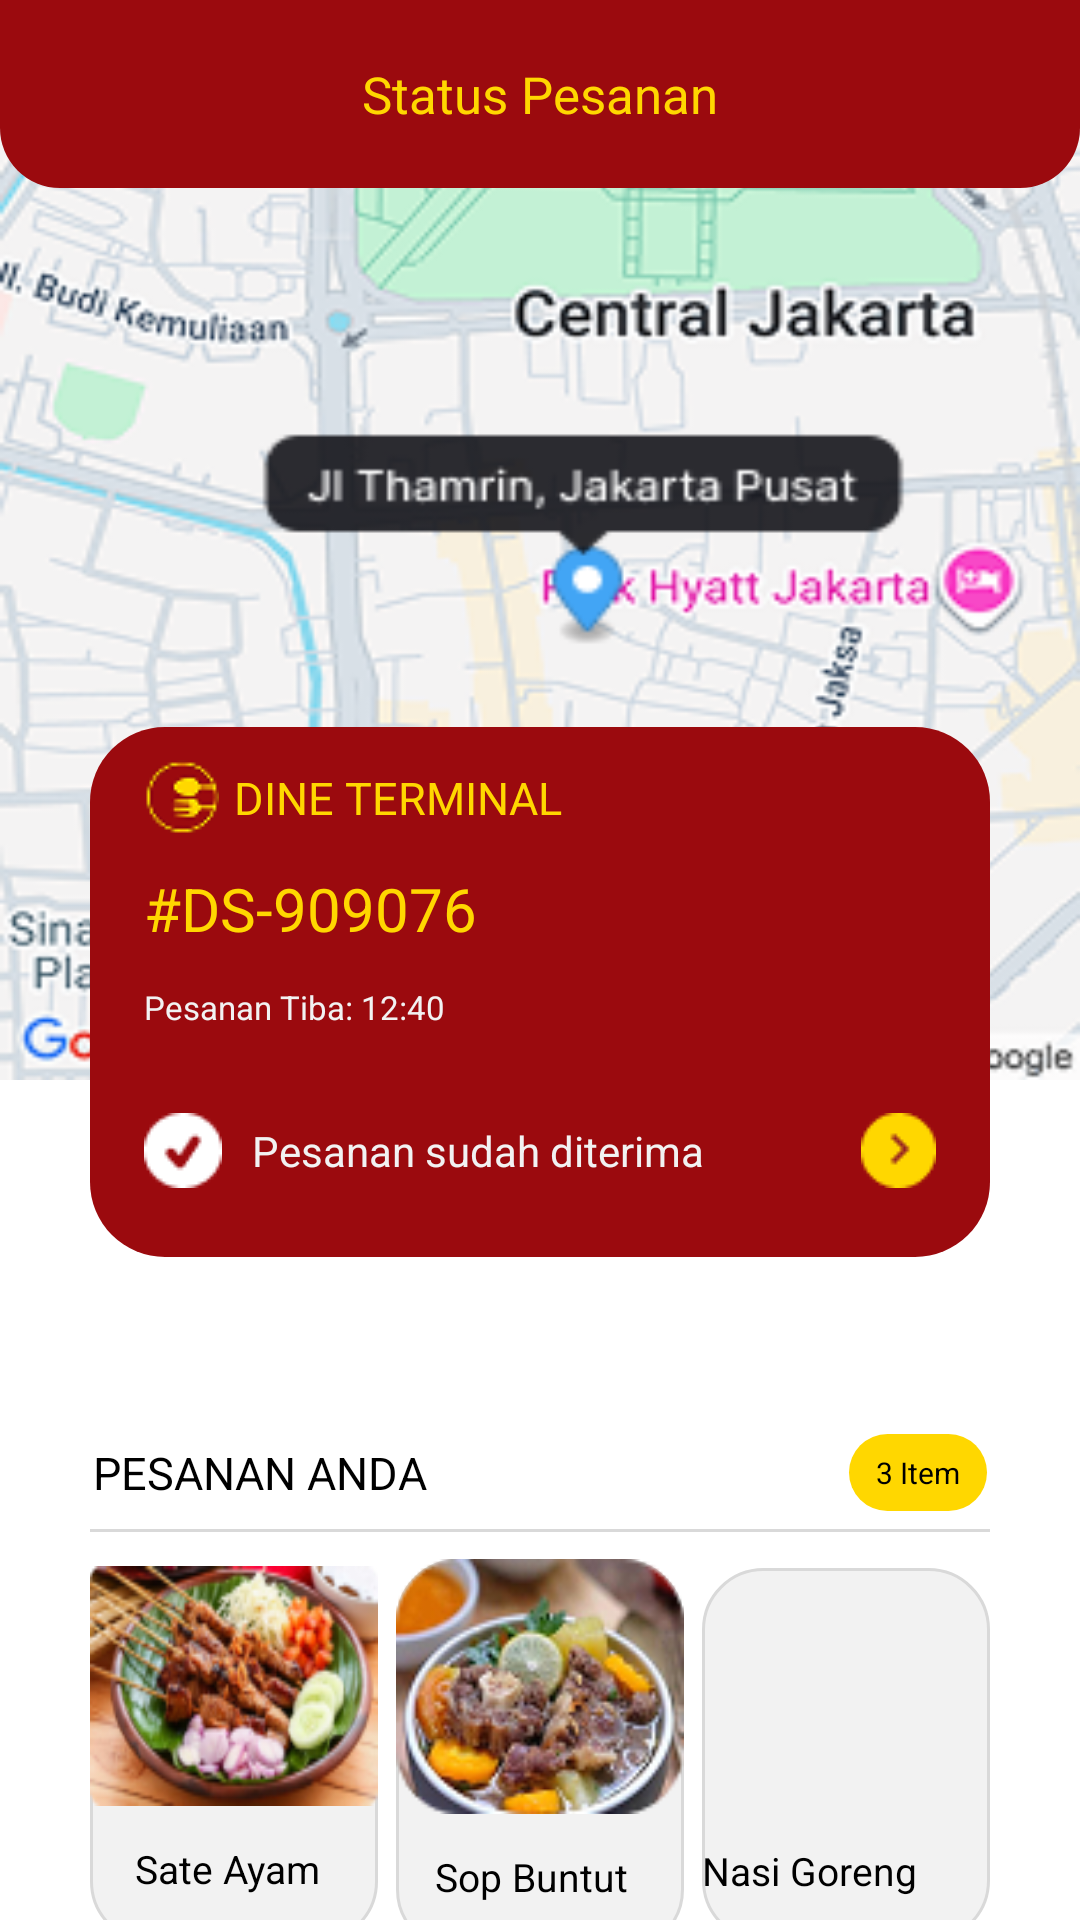

This screen was rendered from an Android layout file. Write that file and the resources it references.
<!-- AndroidManifest.xml: application theme Theme.Test -->
<!-- res/layout/activity_status_pesanan2_confirm.xml -->
<LinearLayout xmlns:android="http://schemas.android.com/apk/res/android" xmlns:tools="http://schemas.android.com/tools" xmlns:app="http://schemas.android.com/apk/res-auto" android:background="#FFFFFF" android:clipChildren="false" android:clipToPadding="false" android:orientation="vertical" android:layout_width="match_parent" android:layout_height="match_parent">
    <ScrollView android:clipChildren="false" android:clipToPadding="false" android:id="@+id/r60pq9khaqdm" android:layout_width="match_parent" android:layout_height="wrap_content" android:layout_weight="1" android:background="#FFFFFF">
        <LinearLayout android:layout_width="match_parent" android:layout_height="match_parent" android:clipChildren="false" android:clipToPadding="false" android:orientation="vertical">
            <RelativeLayout android:id="@+id/rxjoaipduhz" android:layout_width="match_parent" android:layout_height="wrap_content" android:layout_marginBottom="59dp" android:clipChildren="false" android:clipToPadding="false">
                <LinearLayout android:layout_width="match_parent" android:layout_height="wrap_content" android:clipChildren="false" android:clipToPadding="false" android:orientation="vertical">
                    <RelativeLayout android:id="@+id/r4nm0jxne9qe_rl" android:layout_width="match_parent" android:layout_height="wrap_content">
                        <ImageView android:id="@+id/r4nm0jxne9qe" android:layout_width="match_parent" android:layout_height="wrap_content" android:src="@android:drawable/star_big_on" android:scaleType="fitXY"/>
                        <LinearLayout android:paddingTop="25dp" android:layout_width="match_parent" android:layout_height="wrap_content" android:orientation="vertical">
                            <ImageView android:id="@+id/rniqgjyuh4jn" android:layout_width="match_parent" android:layout_height="335dp" android:layout_marginBottom="59dp" android:src="@drawable/map" android:scaleType="fitXY"/>
                        </LinearLayout>
                        <LinearLayout android:id="@+id/r6nn0i33iapn" android:layout_marginTop="0dp" android:layout_marginEnd="0dp" android:layout_marginStart="0dp" android:layout_width="match_parent" android:layout_height="wrap_content" android:background="@drawable/br20bl20b9b0a0e" android:paddingVertical="20dp" android:paddingHorizontal="13dp" android:orientation="vertical">
                            <LinearLayout android:id="@+id/r2v6zgk5r11h" android:layout_width="match_parent" android:layout_height="wrap_content" android:gravity="center_vertical" android:orientation="horizontal">
                                <View android:layout_width="0dp" android:layout_height="0dp" android:layout_weight="1"/>
                                <TextView android:id="@+id/rv946zq4ahgi" android:textColor="#FFD700" android:textSize="17sp" android:layout_height="wrap_content" android:layout_width="wrap_content" android:text="Status Pesanan"/>
                                <View android:layout_width="0dp" android:layout_height="0dp" android:layout_weight="1"/>
                            </LinearLayout>
                        </LinearLayout>
                    </RelativeLayout>
                </LinearLayout>
                <LinearLayout android:id="@+id/r9cnqp8xb50q" android:layout_marginBottom="-29dp" android:layout_marginEnd="30dp" android:layout_marginStart="30dp" android:layout_alignParentBottom="true" android:layout_width="match_parent" android:layout_height="wrap_content" android:background="@drawable/cr25b9b0a0e" android:paddingTop="11dp" android:paddingRight="18dp" android:elevation="4dp" android:clipChildren="false" android:clipToPadding="false" android:orientation="vertical">
                    <LinearLayout android:id="@+id/rsrq2k74b7kd" android:layout_width="wrap_content" android:layout_height="wrap_content" android:gravity="center_vertical" android:layout_marginBottom="11dp" android:layout_marginStart="18dp" android:clipChildren="false" android:clipToPadding="false" android:orientation="horizontal">
                        <ImageView android:id="@+id/rub7vw8ol0z" android:layout_width="25dp" android:layout_height="25dp" android:layout_marginEnd="5dp" android:src="@drawable/dineinlogo2" android:scaleType="fitXY"/>
                        <TextView android:id="@+id/rwb6gcppyep" android:textColor="#FFD700" android:textSize="15sp" android:layout_height="wrap_content" android:layout_width="wrap_content" android:text="DINE TERMINAL"/>
                    </LinearLayout>
                    <TextView android:id="@+id/rp3f8gjj618d" android:textColor="#FFD700" android:textSize="20sp" android:layout_marginBottom="12dp" android:layout_marginStart="18dp" android:layout_height="wrap_content" android:layout_width="wrap_content" android:text="#DS-909076"/>
                    <TextView android:id="@+id/rg9pm6gg4n56" android:textColor="#F2F2F2" android:textSize="11sp" android:layout_marginBottom="28dp" android:layout_marginStart="18dp" android:layout_height="wrap_content" android:layout_width="wrap_content" android:text="Pesanan Tiba: 12:40 "/>
                    <LinearLayout android:id="@+id/rnkg92fjy2mc" android:layout_width="match_parent" android:layout_height="wrap_content" android:gravity="center_vertical" android:layout_marginBottom="23dp" android:layout_marginStart="18dp" android:clipChildren="false" android:clipToPadding="false" android:orientation="horizontal">
                        <ImageView android:id="@+id/ruz6wbw48iy" android:layout_width="26dp" android:layout_height="25dp" android:layout_marginEnd="10dp" android:src="@drawable/checklist" android:scaleType="fitXY"/>
                        <TextView android:id="@+id/rvkagrqtwlpb" android:textColor="#F2F2F2" android:textSize="14sp" android:layout_height="wrap_content" android:layout_width="wrap_content" android:text="Pesanan sudah diterima"/>
                        <LinearLayout android:id="@+id/rrrd3j2w49s" android:layout_width="0dp" android:layout_height="match_parent" android:layout_weight="1" android:clipChildren="false" android:clipToPadding="false" android:orientation="vertical"> </LinearLayout>
                        <ImageView android:id="@+id/r4ljb2x3d0b9" android:layout_width="25dp" android:layout_height="25dp" android:src="@drawable/yellowarrowfoward" android:scaleType="fitXY"/>
                    </LinearLayout>
                </LinearLayout>
            </RelativeLayout>
            <LinearLayout android:id="@+id/rgotxqtrcy8l" android:layout_width="match_parent" android:layout_height="wrap_content" android:gravity="center_vertical" android:layout_marginBottom="6dp" android:layout_marginHorizontal="31dp" android:clipChildren="false" android:clipToPadding="false" android:orientation="horizontal">
                <TextView android:id="@+id/r8d7zxurjyst" android:textColor="#000000" android:textSize="15sp" android:layout_height="wrap_content" android:layout_width="wrap_content" android:text="PESANAN ANDA"/>
                <View android:layout_width="0dp" android:layout_height="0dp" android:layout_weight="1"/>
                <LinearLayout android:id="@+id/raogpq2wm2v" android:layout_width="wrap_content" android:layout_height="wrap_content" android:background="@drawable/cr20bffd700" android:paddingVertical="6dp" android:paddingHorizontal="9dp" android:clipChildren="false" android:clipToPadding="false" android:orientation="vertical">
                    <TextView android:id="@+id/rd42cfrb26hg" android:textColor="#000000" android:textSize="10sp" android:layout_height="wrap_content" android:layout_width="wrap_content" android:text="3 Item"/>
                </LinearLayout>
            </LinearLayout>
            <LinearLayout android:id="@+id/rei0ykw842p" android:layout_width="match_parent" android:layout_height="1dp" android:background="#D9D9D9" android:layout_marginBottom="9dp" android:layout_marginHorizontal="30dp" android:clipChildren="false" android:clipToPadding="false" android:orientation="vertical"> </LinearLayout>
            <LinearLayout android:id="@+id/r2naayk3wfql" android:layout_width="match_parent" android:layout_height="wrap_content" android:gravity="center_vertical" android:layout_marginBottom="69dp" android:layout_marginHorizontal="30dp" android:clipChildren="false" android:clipToPadding="false" android:orientation="horizontal">
                <LinearLayout android:id="@+id/rtak4f2jrbve" android:layout_width="0dp" android:layout_height="wrap_content" android:layout_weight="1" android:background="@drawable/sd9d9d9sw1cr20bf2f2f2" android:paddingBottom="16dp" android:layout_marginEnd="6dp" android:elevation="4dp" android:clipChildren="false" android:clipToPadding="false" android:orientation="vertical">
                    <ImageView android:id="@+id/rcjkzut66iel" android:layout_width="96dp" android:layout_height="80dp" android:layout_marginBottom="12dp" android:src="@drawable/makanansate" android:scaleType="fitXY"/>
                    <TextView android:id="@+id/rzympin2jfml" android:textColor="#000000" android:textSize="13sp" android:layout_marginStart="15dp" android:layout_height="wrap_content" android:layout_width="wrap_content" android:text="Sate Ayam"/>
                </LinearLayout>
                <LinearLayout android:id="@+id/rznzdyvjmrdf" android:layout_width="0dp" android:layout_height="wrap_content" android:layout_weight="1" android:background="@drawable/sd9d9d9sw1cr20bf2f2f2" android:paddingBottom="16dp" android:layout_marginEnd="6dp" android:elevation="4dp" android:clipChildren="false" android:clipToPadding="false" android:orientation="vertical">
                    <ImageView android:id="@+id/r4t13za6zk2j" android:layout_width="96dp" android:layout_height="85dp" android:layout_marginBottom="12dp" android:scaleType="fitXY" android:src="@drawable/sopbuntut"/>
                    <TextView android:id="@+id/rfqi0bwv8wkf" android:textColor="#000000" android:textSize="13sp" android:layout_marginStart="13dp" android:layout_height="wrap_content" android:layout_width="wrap_content" android:text="Sop Buntut"/>
                </LinearLayout>
                <LinearLayout android:id="@+id/rturkll3o2hp" android:layout_width="0dp" android:layout_height="wrap_content" android:layout_weight="1" android:background="@drawable/sd9d9d9sw1cr20bf2f2f2" android:paddingBottom="15dp" android:elevation="4dp" android:clipChildren="false" android:clipToPadding="false" android:orientation="vertical">
                    <ImageView android:id="@+id/rq5au7pwhal" android:layout_width="96dp" android:layout_height="80dp" android:layout_marginBottom="12dp" android:src="@drawable/nasigorengdewa" android:scaleType="fitXY"/>
                    <TextView android:id="@+id/rvbsqoauou3l" android:textColor="#000000" android:textSize="13sp" android:layout_height="wrap_content" android:layout_width="wrap_content" android:text="Nasi Goreng "/>
                </LinearLayout>
            </LinearLayout>
        </LinearLayout>
    </ScrollView>
</LinearLayout>
<!-- resources referenced by this layout -->
<resources>
  <!-- drawable br20bl20b9b0a0e (drawable) -->
  <?xml version="1.0" encoding="UTF-8"?>
  <shape
  	xmlns:android="http://schemas.android.com/apk/res/android">
  	<solid
  		android:color="#9B0A0E"
  		/>
  	<corners
  		android:bottomRightRadius="20dp"
  		android:bottomLeftRadius="20dp"
  		/>
  </shape>
  <!-- drawable checklist: png bitmap (drawable, 453 bytes) -->
  <!-- drawable cr20bffd700 (drawable) -->
  <?xml version="1.0" encoding="UTF-8"?>
  <shape
  	xmlns:android="http://schemas.android.com/apk/res/android">
  	<solid
  		android:color="#FFD700"
  	/>
  	<corners
  		android:radius="20dp"
  	/>      
  </shape>
  <!-- drawable cr25b9b0a0e (drawable) -->
  <?xml version="1.0" encoding="UTF-8"?>
  <shape
  	xmlns:android="http://schemas.android.com/apk/res/android">
  	<solid
  		android:color="#9B0A0E"
  	/>
  	<corners
  		android:radius="25dp"
  	/>      
  </shape>
  <!-- drawable dineinlogo2: png bitmap (drawable, 1472 bytes) -->
  <!-- drawable makanansate: png bitmap (drawable, 25789 bytes) -->
  <!-- drawable map: png bitmap (drawable, 93793 bytes) -->
  <!-- drawable sd9d9d9sw1cr20bf2f2f2 (drawable) -->
  <shape
  	xmlns:android="http://schemas.android.com/apk/res/android">
  	<solid
  		android:color="#F2F2F2"
  		/>
  	<stroke
  		android:color="#D9D9D9"
  		android:width="1dp"
  		/>
  	<corners
  		android:radius="20dp"
  		/>
  </shape>
  <!-- drawable sopbuntut: png bitmap (drawable, 19666 bytes) -->
  <!-- drawable yellowarrowfoward: png bitmap (drawable, 572 bytes) -->
</resources>
